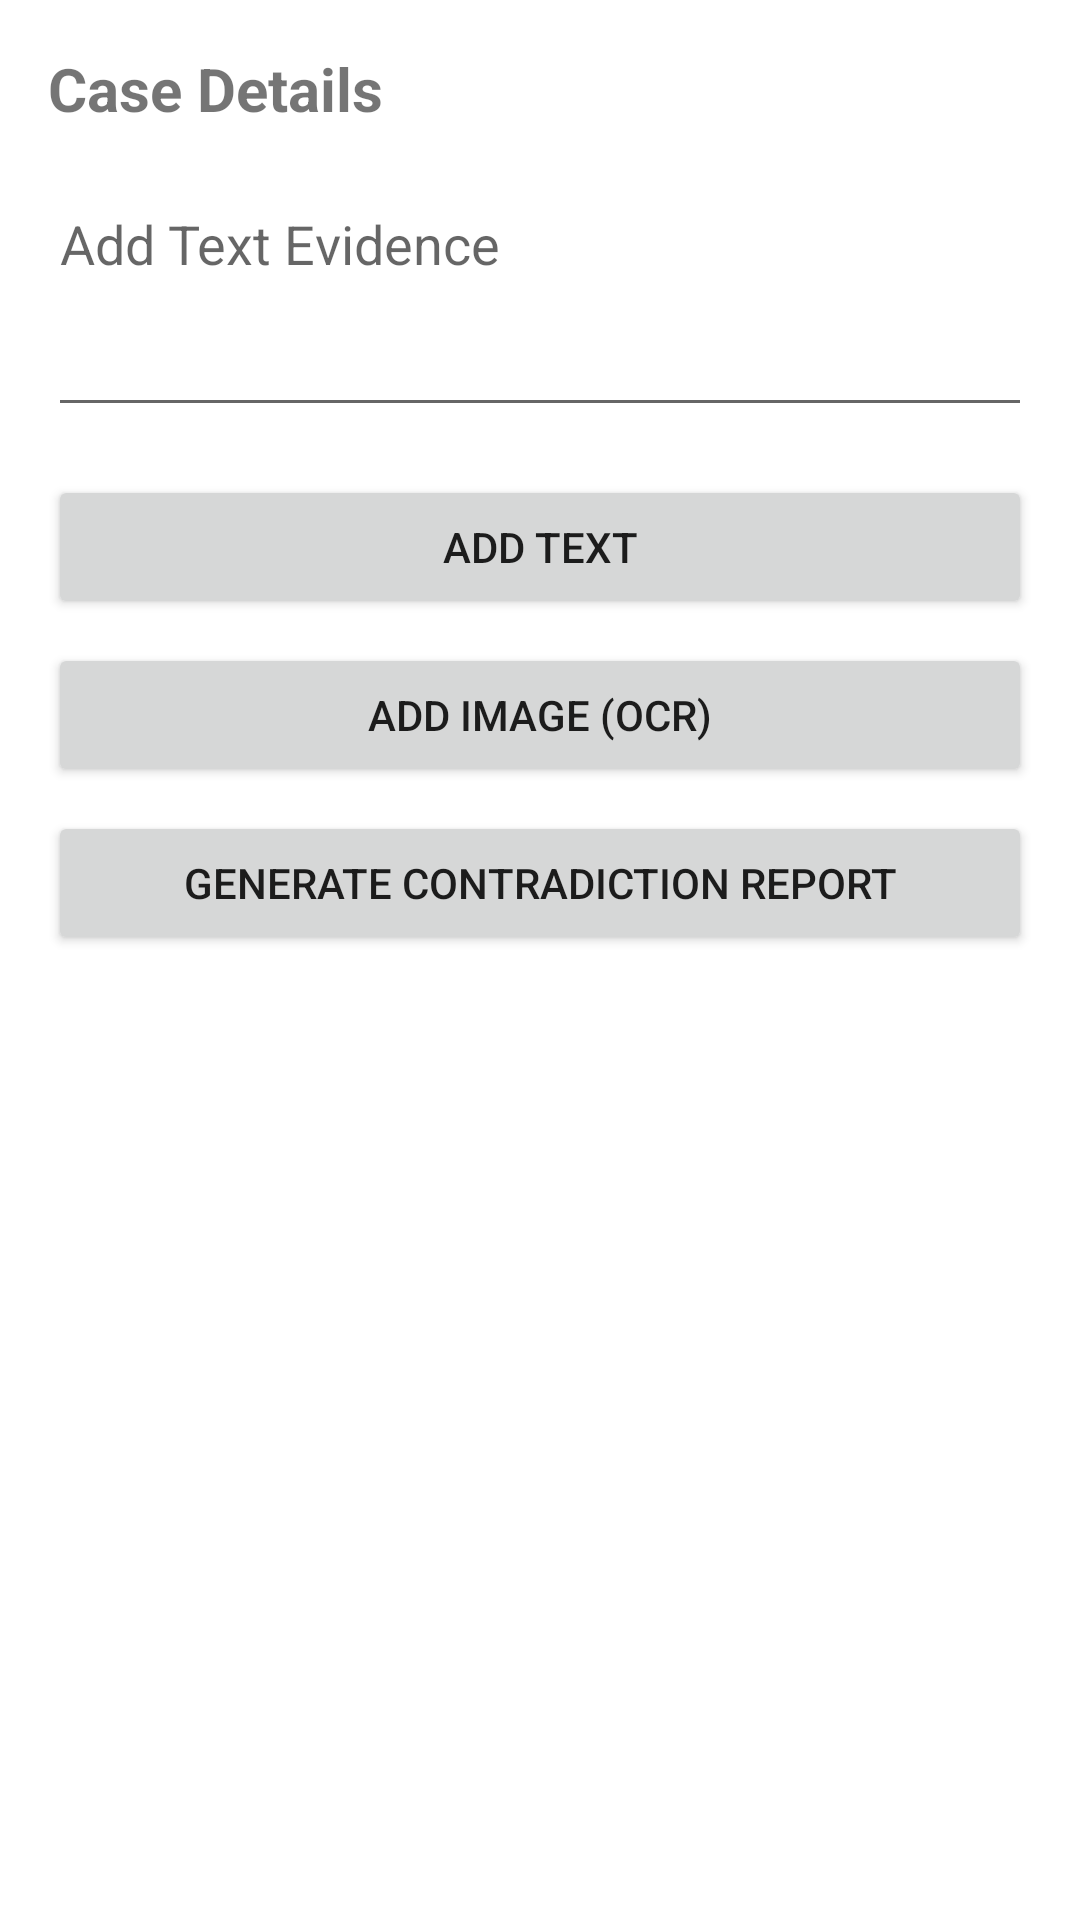

Write the Android layout XML for this screen, with the resource values it uses.
<!-- AndroidManifest.xml: application theme Theme.App -->
<!-- res/layout/activity_case_detail.xml -->
<?xml version="1.0" encoding="utf-8"?>
<ScrollView xmlns:android="http://schemas.android.com/apk/res/android"
    xmlns:tools="http://schemas.android.com/tools"
    android:layout_width="match_parent"
    android:layout_height="match_parent"
    android:fillViewport="true"
    tools:context=".CaseDetailActivity">

    <LinearLayout
        android:layout_width="match_parent"
        android:layout_height="wrap_content"
        android:orientation="vertical"
        android:padding="16dp">

        <TextView
            android:layout_width="wrap_content"
            android:layout_height="wrap_content"
            android:text="@string/case_detail_title"
            android:textSize="20sp"
            android:textStyle="bold"
            android:layout_marginBottom="16dp" />

        <EditText
            android:id="@+id/editTextNote"
            android:layout_width="match_parent"
            android:layout_height="wrap_content"
            android:hint="@string/hint_add_text"
            android:inputType="textMultiLine"
            android:minLines="3"
            android:gravity="top|start"
            android:layout_marginBottom="16dp" />

        <Button
            android:id="@+id/btnAddText"
            android:layout_width="match_parent"
            android:layout_height="wrap_content"
            android:text="@string/btn_add_text"
            android:layout_marginBottom="8dp" />

        <Button
            android:id="@+id/btnAddImage"
            android:layout_width="match_parent"
            android:layout_height="wrap_content"
            android:text="@string/btn_add_image"
            android:layout_marginBottom="8dp" />

        <Button
            android:id="@+id/btnGenerateReport"
            android:layout_width="match_parent"
            android:layout_height="wrap_content"
            android:text="@string/btn_generate_report" />

    </LinearLayout>

</ScrollView>
<!-- resources referenced by this layout -->
<resources>
  <string name="btn_add_image">Add Image (OCR)</string>
  <string name="btn_add_text">Add Text</string>
  <string name="btn_generate_report">Generate Contradiction Report</string>
  <string name="case_detail_title">Case Details</string>
  <string name="hint_add_text">Add Text Evidence</string>
  <style name="Theme.App" parent="Theme.MaterialComponents.DayNight.DarkActionBar">
          <item name="colorPrimary">@color/primary</item>
          <item name="colorPrimaryDark">@color/primary_dark</item>
          <item name="colorAccent">@color/accent</item>
          <item name="android:windowBackground">@color/background</item>
      </style>
  <color name="primary">#1976D2</color>
  <color name="primary_dark">#1565C0</color>
  <color name="accent">#FF5722</color>
  <color name="background">#FFFFFF</color>
</resources>
